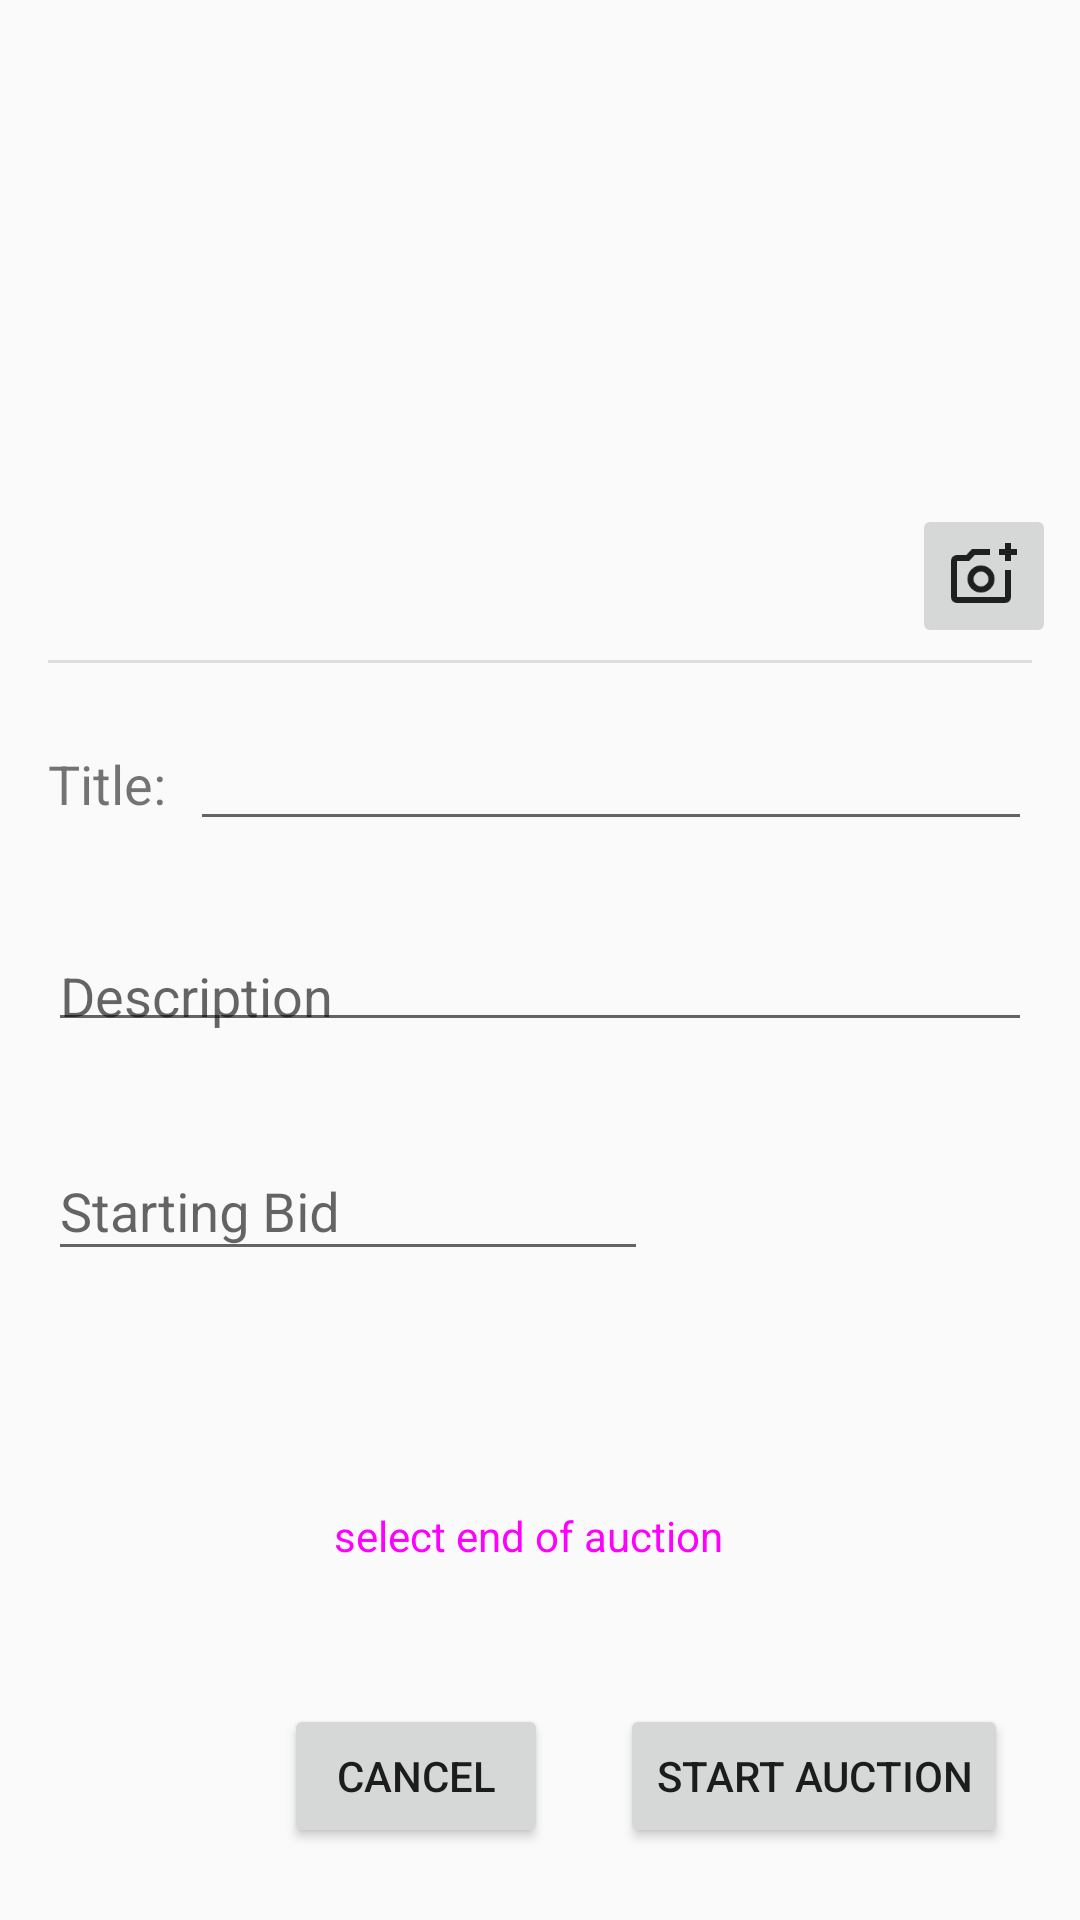

Reconstruct the res/layout file that produces this screen, plus the resources it refers to.
<!-- AndroidManifest.xml: application theme Theme.FirstApplication -->
<!-- res/layout/fragment_create_auction.xml -->
<androidx.constraintlayout.widget.ConstraintLayout xmlns:android="http://schemas.android.com/apk/res/android"
    xmlns:app="http://schemas.android.com/apk/res-auto"
    xmlns:tools="http://schemas.android.com/tools"
    android:layout_width="match_parent"
    android:layout_height="match_parent"
    android:visibility="visible"
    tools:context="com.example.firstapplication.CreateAuctionFragment">

    <ImageView
        android:id="@+id/itemImageView"
        android:layout_width="0dp"
        android:layout_height="200dp"
        android:layout_marginStart="8dp"
        android:layout_marginTop="16dp"
        android:layout_marginEnd="8dp"
        android:contentDescription="image of the auction item"
        android:src="@drawable/auction_logo"
        app:layout_constraintEnd_toEndOf="parent"
        app:layout_constraintHorizontal_bias="0.636"
        app:layout_constraintStart_toStartOf="parent"
        app:layout_constraintTop_toTopOf="parent" />

    <TextView
        android:id="@+id/titleTextView"
        android:layout_width="wrap_content"
        android:layout_height="wrap_content"
        android:layout_marginStart="16dp"
        android:layout_marginTop="28dp"
        android:text="Title:"
        android:textSize="18sp"
        app:layout_constraintStart_toStartOf="parent"
        app:layout_constraintTop_toBottomOf="@+id/divider" />

    <EditText
        android:id="@+id/titleEditText"
        android:layout_width="0dp"
        android:layout_height="wrap_content"
        android:layout_marginStart="8dp"
        android:layout_marginEnd="16dp"
        android:ems="10"
        android:inputType="text"
        app:layout_constraintBaseline_toBaselineOf="@+id/titleTextView"
        app:layout_constraintEnd_toEndOf="parent"
        app:layout_constraintStart_toEndOf="@+id/titleTextView" />


    <Button
        android:id="@+id/createAuctionButton"
        android:layout_width="wrap_content"
        android:layout_height="wrap_content"
        android:layout_marginEnd="24dp"
        android:layout_marginBottom="24dp"
        android:text="Start Auction"
        app:layout_constraintBottom_toBottomOf="parent"
        app:layout_constraintEnd_toEndOf="parent" />

    <Button
        android:id="@+id/expireDateDatePickerButton"
        style="@style/Widget.MaterialComponents.ExtendedFloatingActionButton.Icon"
        android:layout_width="wrap_content"
        android:layout_height="wrap_content"
        android:layout_marginBottom="32dp"
        android:text="select end of auction"
        android:textSize="14sp"
        app:icon="@drawable/calendar_clock_24dp"
        app:layout_constraintBottom_toTopOf="@+id/createAuctionButton"
        app:layout_constraintEnd_toEndOf="parent"
        app:layout_constraintStart_toStartOf="parent" />

    <TextView
        android:id="@+id/pickedTimeTextView"
        android:layout_width="wrap_content"
        android:layout_height="wrap_content"
        android:layout_marginBottom="16dp"
        android:textSize="18sp"
        app:layout_constraintBottom_toTopOf="@+id/expireDateDatePickerButton"
        app:layout_constraintEnd_toEndOf="@+id/expireDateDatePickerButton"
        app:layout_constraintStart_toStartOf="@+id/expireDateDatePickerButton" />

    <ImageButton
        android:id="@+id/takePictureButton"
        style="@android:style/Widget.Material.ImageButton"
        android:layout_width="48dp"
        android:layout_height="48dp"
        android:scaleType="centerInside"
        android:src="@drawable/add_a_photo_24dp"
        app:layout_constraintBottom_toBottomOf="@+id/itemImageView"
        app:layout_constraintEnd_toEndOf="@+id/itemImageView" />

    <com.google.android.material.textfield.TextInputLayout
        android:id="@+id/descriptionTextInputLayout"
        android:layout_width="0dp"
        android:layout_height="wrap_content"
        android:layout_marginTop="24dp"
        android:layout_marginBottom="24dp"
        app:layout_constrainedHeight="true"
        app:layout_constraintBottom_toTopOf="@+id/startingBidInputLayout"
        app:layout_constraintEnd_toEndOf="@+id/titleEditText"
        app:layout_constraintStart_toStartOf="@+id/titleTextView"
        app:layout_constraintTop_toBottomOf="@+id/titleEditText"
        app:layout_constraintVertical_bias="0.0">

        <com.google.android.material.textfield.TextInputEditText
            android:id="@+id/descriptionEditText"
            android:layout_width="match_parent"
            android:layout_height="wrap_content"
            android:hint="Description" />
    </com.google.android.material.textfield.TextInputLayout>

    <com.google.android.material.textfield.TextInputLayout
        android:id="@+id/startingBidInputLayout"
        android:layout_width="wrap_content"
        android:layout_height="wrap_content"
        android:layout_marginBottom="24dp"
        app:layout_constraintBottom_toTopOf="@+id/pickedTimeTextView"
        app:layout_constraintStart_toStartOf="@+id/descriptionTextInputLayout"
        app:layout_constraintWidth_min="200dp"
        app:prefixText="$">

        <com.google.android.material.textfield.TextInputEditText
            android:id="@+id/startingBidEditText"
            android:layout_width="match_parent"
            android:layout_height="wrap_content"
            android:hint="Starting Bid"
            android:inputType="number" />
    </com.google.android.material.textfield.TextInputLayout>

    <View
        android:id="@+id/divider"
        android:layout_width="0dp"
        android:layout_height="1dp"
        android:layout_marginStart="16dp"
        android:layout_marginTop="4dp"
        android:layout_marginEnd="16dp"
        android:background="?android:attr/listDivider"
        app:layout_constraintEnd_toEndOf="parent"
        app:layout_constraintStart_toStartOf="parent"
        app:layout_constraintTop_toBottomOf="@+id/itemImageView" />

    <Button
        android:id="@+id/cancelButton"
        android:layout_width="wrap_content"
        android:layout_height="wrap_content"
        android:layout_marginEnd="24dp"
        android:text="cancel"
        app:layout_constraintBaseline_toBaselineOf="@+id/createAuctionButton"
        app:layout_constraintEnd_toStartOf="@+id/createAuctionButton" />

    <ProgressBar
        android:id="@+id/progressBar"
        style="?android:attr/progressBarStyle"
        android:layout_width="wrap_content"
        android:layout_height="wrap_content"
        android:visibility="gone"
        app:layout_constraintBottom_toBottomOf="parent"
        app:layout_constraintEnd_toEndOf="parent"
        app:layout_constraintStart_toStartOf="parent"
        app:layout_constraintTop_toTopOf="parent" />

</androidx.constraintlayout.widget.ConstraintLayout>
<!-- resources referenced by this layout -->
<resources>
  <!-- drawable add_a_photo_24dp: png bitmap (drawable, 1710 bytes) -->
  <!-- drawable calendar_clock_24dp: png bitmap (drawable, 1693 bytes) -->
  <style name="Theme.FirstApplication" parent="Theme.AppCompat.DayNight.NoActionBar" />
</resources>
